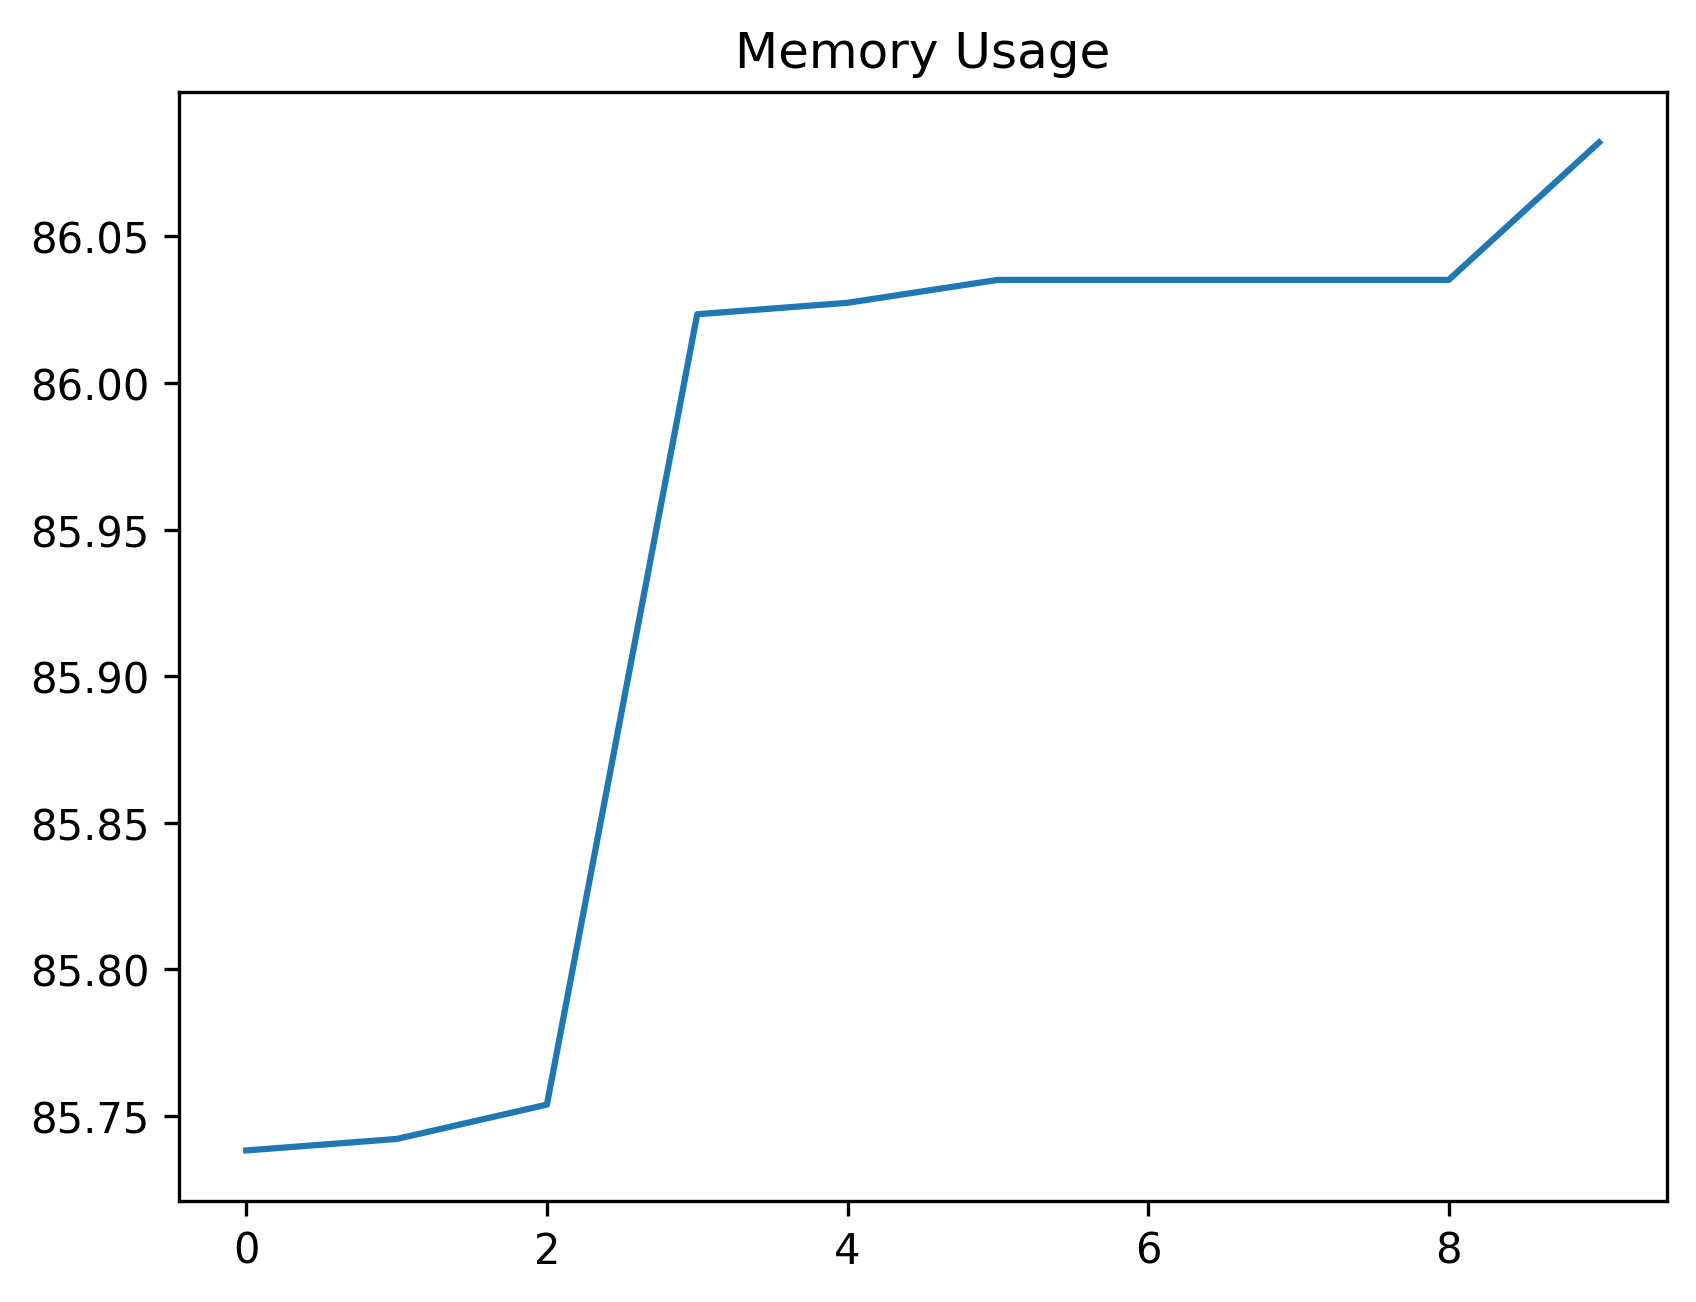

Source data for this figure (header and first rows):
date_time, name, memory
2024-02-13 09:18:04.447685, start, 85.74
2024-02-13 09:18:04.979276, wait_for_login_tab_to_open_two_items, 85.74
2024-02-13 09:18:04.979276, swap_to_new_tab, 85.75
2024-02-13 09:18:06.527046, wait_for_user_name, 86.02
2024-02-13 09:18:07.141145, fill_in_user_name, 86.03
2024-02-13 09:18:07.872457, for_password_element, 86.04
2024-02-13 09:18:08.890195, fill_in_password, 86.04
2024-02-13 09:18:09.742040, stay_signed_in, 86.04
2024-02-13 09:18:09.767925, switch_to_default, 86.04
2024-02-13 09:18:13.442750, wait_for_main, 86.08
